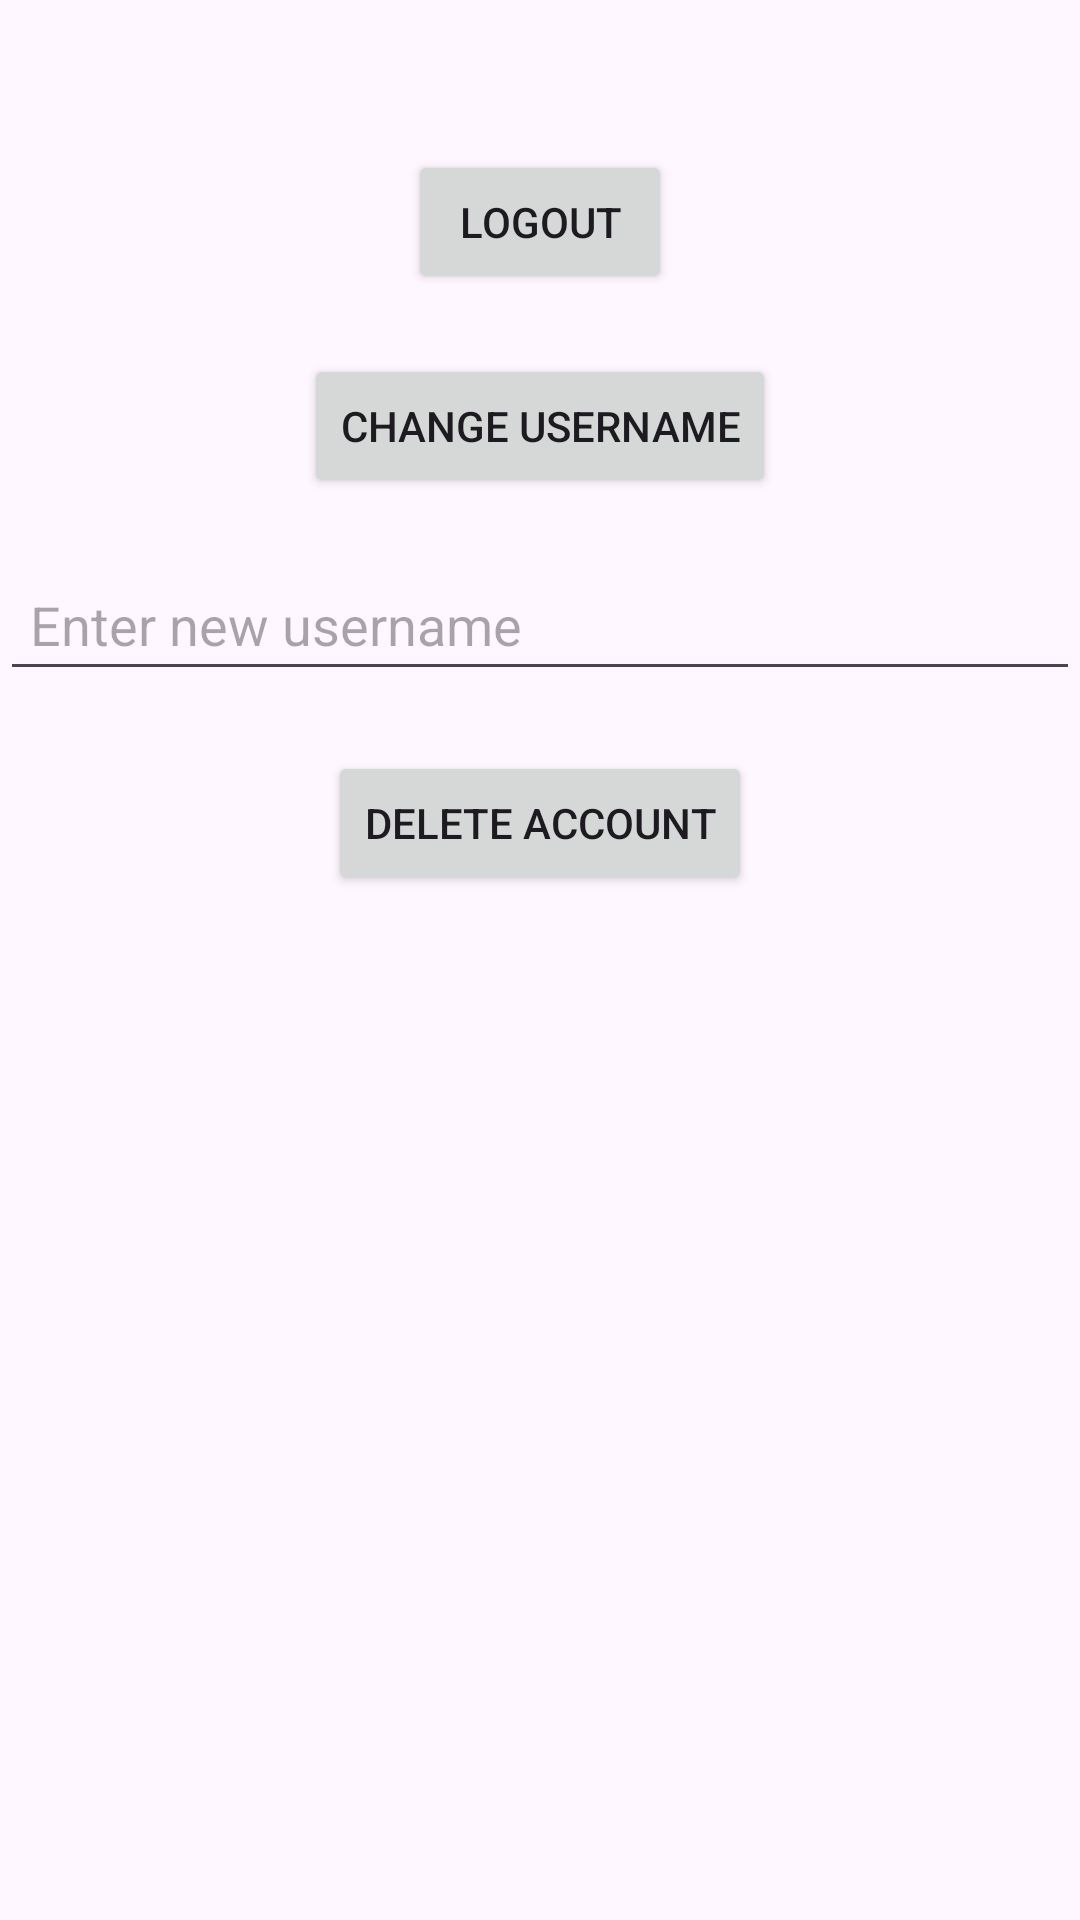

Android layout source for this screen:
<!-- AndroidManifest.xml: application theme Theme.SpotifyWrap -->
<!-- res/layout/activity_change_account.xml -->
<?xml version="1.0" encoding="utf-8"?>
<androidx.constraintlayout.widget.ConstraintLayout
    xmlns:android="http://schemas.android.com/apk/res/android"
    xmlns:app="http://schemas.android.com/apk/res-auto"
    android:layout_width="match_parent"
    android:layout_height="match_parent">

    <Button
        android:id="@+id/btnLogout"
        android:layout_width="wrap_content"
        android:layout_height="wrap_content"
        android:text="Logout"
        app:layout_constraintTop_toTopOf="parent"
        app:layout_constraintStart_toStartOf="parent"
        app:layout_constraintEnd_toEndOf="parent"
        android:layout_marginTop="50dp"/>

    <Button
        android:id="@+id/btnChangeUsername"
        android:layout_width="wrap_content"
        android:layout_height="wrap_content"
        android:text="Change Username"
        app:layout_constraintTop_toBottomOf="@id/btnLogout"
        app:layout_constraintStart_toStartOf="parent"
        app:layout_constraintEnd_toEndOf="parent"
        android:layout_marginTop="20dp"/>
    <EditText
        android:id="@+id/editTextNewUsername"
        android:layout_width="0dp"
        android:layout_height="wrap_content"
        android:hint="Enter new username"
        android:padding="10dp"
        app:layout_constraintTop_toBottomOf="@id/btnChangeUsername"
        app:layout_constraintStart_toStartOf="parent"
        app:layout_constraintEnd_toEndOf="parent"
        android:layout_marginTop="20dp" />

    <Button
        android:id="@+id/btnDeleteAccount"
        android:layout_width="wrap_content"
        android:layout_height="wrap_content"
        android:text="Delete Account"
        app:layout_constraintTop_toBottomOf="@id/editTextNewUsername"
        app:layout_constraintStart_toStartOf="parent"
        app:layout_constraintEnd_toEndOf="parent"
        android:layout_marginTop="20dp"/>



</androidx.constraintlayout.widget.ConstraintLayout>
<!-- resources referenced by this layout -->
<resources>
  <style name="Theme.SpotifyWrap" parent="Theme.MaterialComponents.DayNight.DarkActionBar">
          
          <item name="colorPrimary">@color/purple_500</item>
          <item name="colorPrimaryVariant">@color/purple_700</item>
          <item name="colorOnPrimary">@color/white</item>
          
          <item name="colorSecondary">@color/teal_200</item>
          <item name="colorSecondaryVariant">@color/teal_700</item>
          <item name="colorOnSecondary">@color/black</item>
          
          <item name="android:statusBarColor">?attr/colorPrimaryVariant</item>
          
      </style>
  <!-- not gathered from this repository: default colours our renderer supplied (Android Studio template values) -->
  <color name="purple_500">#FF6200EE</color>
  <color name="purple_700">#FF3700B3</color>
  <color name="teal_200">#FF03DAC5</color>
  <color name="teal_700">#FF018786</color>
  <color name="black">#FF000000</color>
  <color name="white">#FFFFFFFF</color>
</resources>
